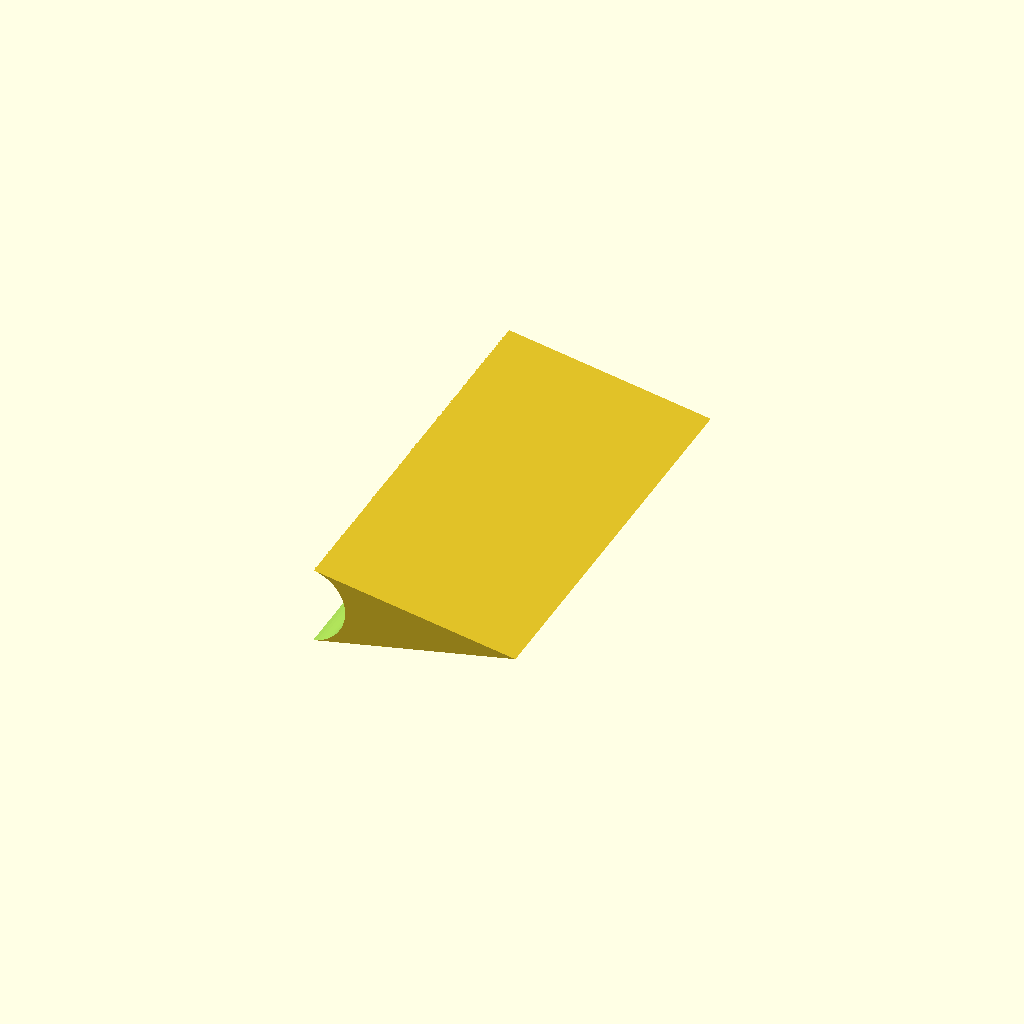
Cell 1: the model at its default parameters.
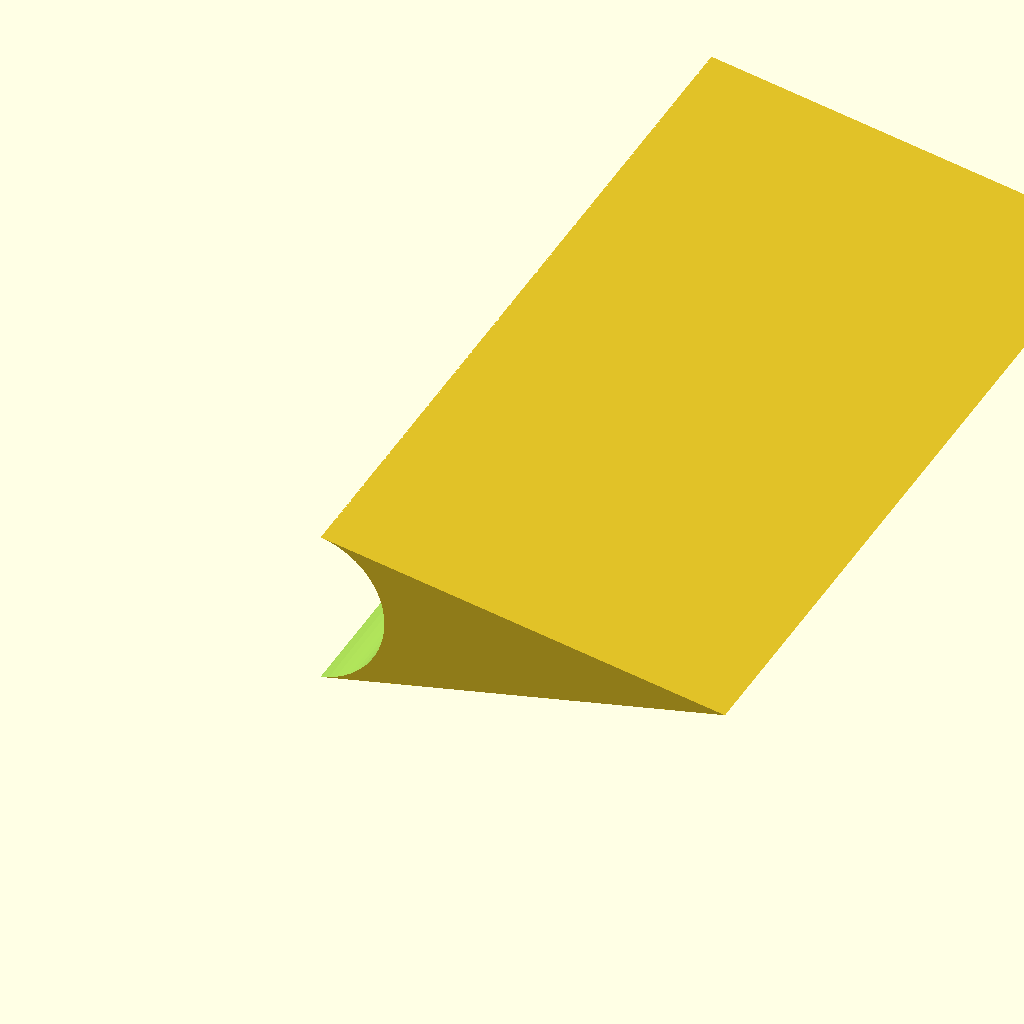
Cell 2: in = 50.8 (everything else at default).
One fixed orthographic camera (rotation 55°, 0°, 25°; colour scheme Cornfield) for every cell.
The OpenSCAD source (stickwedge/stickwedge.scad):
in = 25.4;
eps = 0.1;

$fn = 64;

r = 3/8*in/2;
w = 2*in;
l = 1*in;

module stick() {
    translate([0, -eps, 0])
    rotate([ -90, 0, 0])
    cylinder(r=r, h=w+2*eps);
};

module wedge() {
    xt = r*r/l;
    yt = sqrt(r*r-xt*xt);

    translate([0, w, 0 ])
    rotate([90, 0, 0])
    linear_extrude(w)
    polygon([
        [ l, 0 ],
        [ xt, yt ],
        [ 0, 0 ],
        [ xt, -yt ]
    ]);
};

difference() {
    wedge();
    stick();
};
Customizer parameters (derived from the source; name, type, default, range or options):
in: number, default 25.4
eps: number, default 0.1
